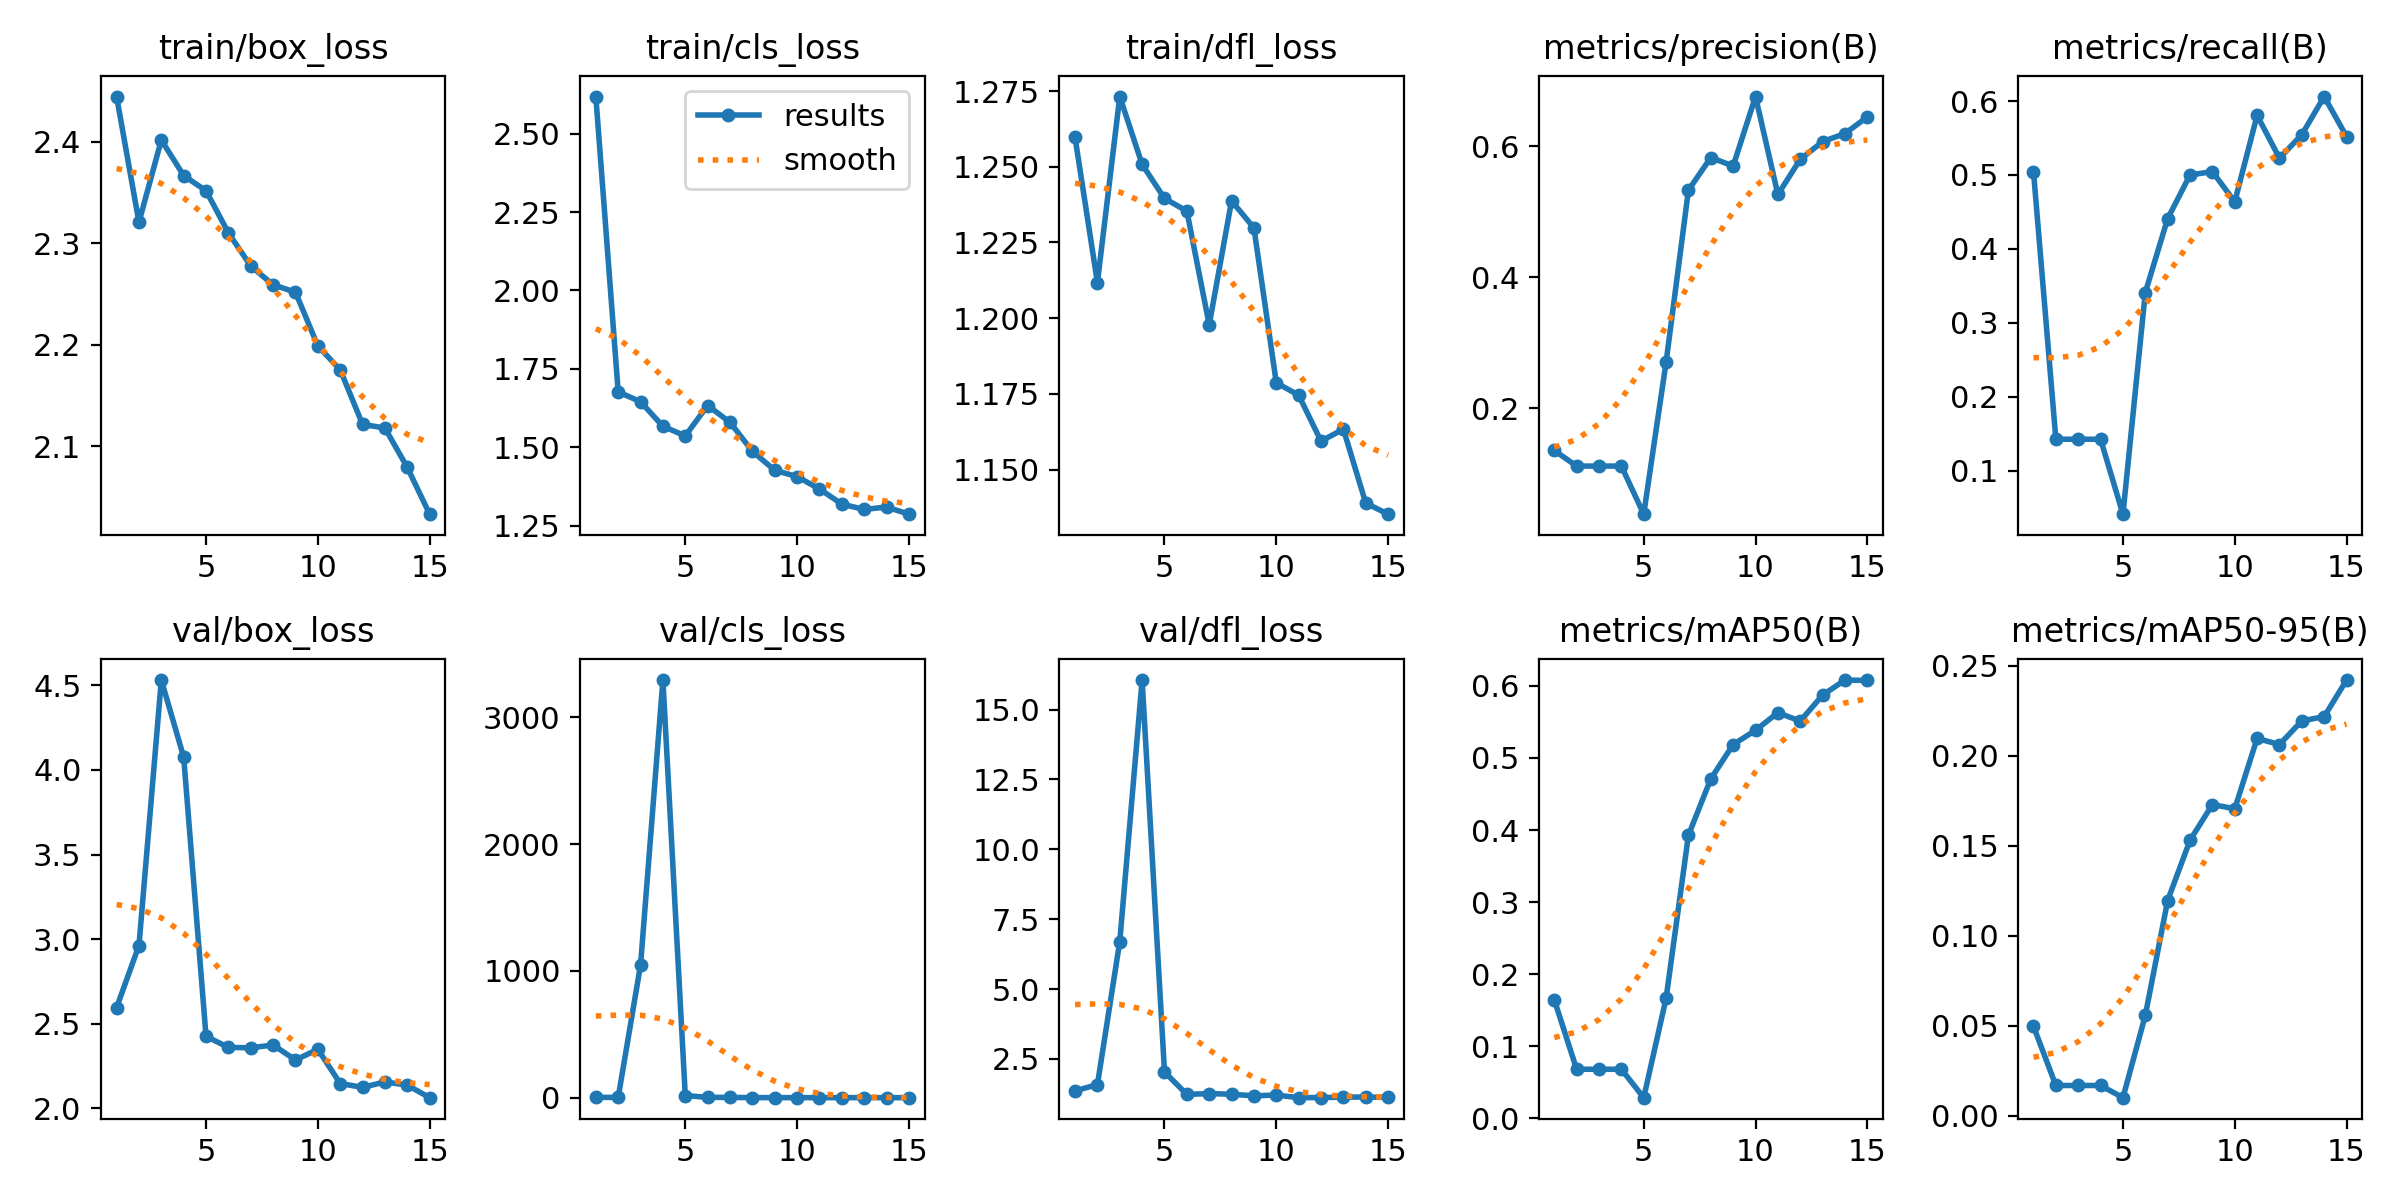

The file beside this chart, header and first rows:
epoch, time, train/box_loss, train/cls_loss, train/dfl_loss, metrics/precision(B), metrics/recall(B), metrics/mAP50(B), metrics/mAP50-95(B), val/box_loss, val/cls_loss, val/dfl_loss, lr/pg0, lr/pg1, lr/pg2
1, 472.9, 2.445, 2.618, 1.26, 0.1359, 0.5046, 0.1644, 0.04962, 2.595, 3.473, 1.358, 0.0829, 0.0019, 0.0019
2, 926.2, 2.321, 1.677, 1.212, 0.1121, 0.1423, 0.0681, 0.0168, 2.962, 3.287, 1.582, 0.06464, 0.003643, 0.003643
3, 1324, 2.402, 1.645, 1.273, 0.1121, 0.1423, 0.0681, 0.0168, 4.532, 1046, 6.701, 0.04612, 0.005121, 0.005121
4, 1782, 2.367, 1.567, 1.251, 0.1121, 0.1423, 0.0681, 0.0168, 4.076, 3292, 16.06, 0.02734, 0.006336, 0.006336
5, 3263, 2.352, 1.536, 1.24, 0.03876, 0.04091, 0.02866, 0.01003, 2.424, 17.86, 2.036, 0.008286, 0.007286, 0.007286
6, 3651, 2.31, 1.633, 1.235, 0.2704, 0.3409, 0.1664, 0.05573, 2.359, 3.772, 1.23, 0.0067, 0.0067, 0.0067
7, 37820, 2.278, 1.58, 1.198, 0.5328, 0.4409, 0.3928, 0.1195, 2.357, 3.221, 1.261, 0.00604, 0.00604, 0.00604
8, 38074, 2.259, 1.487, 1.239, 0.5826, 0.5, 0.471, 0.153, 2.374, 1.59, 1.236, 0.00538, 0.00538, 0.00538
9, 38338, 2.252, 1.427, 1.23, 0.5696, 0.5046, 0.5186, 0.1728, 2.284, 1.439, 1.18, 0.00472, 0.00472, 0.00472
10, 38613, 2.199, 1.407, 1.179, 0.6756, 0.4636, 0.5384, 0.1705, 2.348, 1.362, 1.207, 0.00406, 0.00406, 0.00406
11, 38880, 2.175, 1.367, 1.175, 0.5262, 0.5807, 0.5628, 0.2095, 2.146, 1.311, 1.114, 0.0034, 0.0034, 0.0034
12, 39157, 2.121, 1.319, 1.159, 0.5797, 0.5227, 0.5512, 0.2061, 2.123, 1.382, 1.119, 0.00274, 0.00274, 0.00274
13, 39442, 2.118, 1.302, 1.163, 0.6069, 0.5545, 0.5873, 0.2193, 2.155, 1.254, 1.132, 0.00208, 0.00208, 0.00208
14, 39734, 2.079, 1.31, 1.139, 0.6192, 0.6061, 0.6081, 0.2216, 2.136, 1.241, 1.139, 0.00142, 0.00142, 0.00142
15, 40017, 2.033, 1.287, 1.135, 0.6445, 0.552, 0.6075, 0.2419, 2.062, 1.19, 1.122, 0.00076, 0.00076, 0.00076
